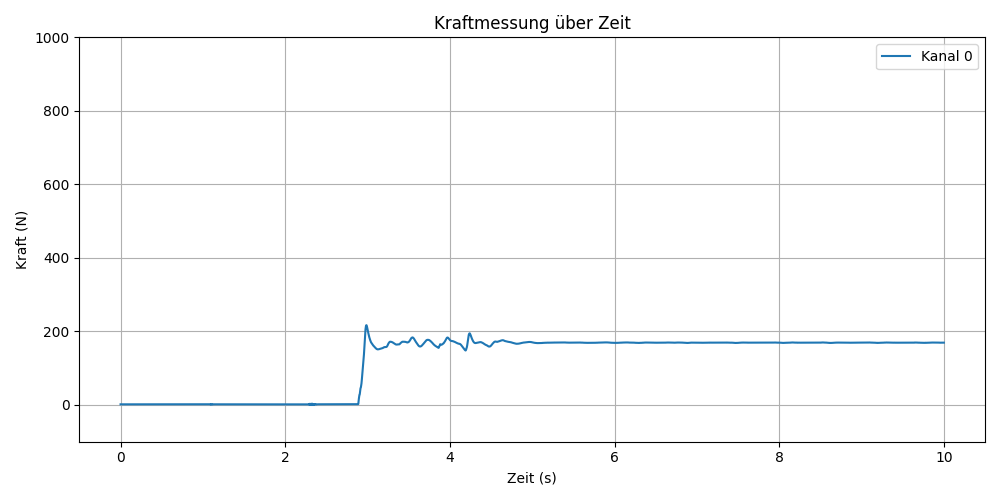

The data file committed next to this chart (first rows):
time, channel_0
0.000, 32826
0.001, 32825
0.002, 32824
0.003, 32828
0.004, 32824
0.005, 32824
0.006, 32826
0.007, 32830
0.008, 32826
0.009, 32825
0.010, 32824
0.011, 32823
0.012, 32823
0.013, 32824
0.014, 32827
0.015, 32826
0.016, 32826
0.017, 32823
0.018, 32824
0.019, 32826
0.020, 32825
0.021, 32828
0.022, 32827
0.023, 32825
0.024, 32825
0.025, 32827
0.026, 32830
0.027, 32827
0.028, 32828
0.029, 32830
0.030, 32827
0.031, 32824
0.032, 32826
0.033, 32824
0.034, 32828
0.035, 32829
0.036, 32826
0.037, 32826
0.038, 32828
0.039, 32827
0.040, 32828
0.041, 32826
0.042, 32826
0.043, 32825
0.044, 32826
0.045, 32825
0.046, 32825
0.047, 32825
0.048, 32829
0.049, 32829
0.050, 32827
0.051, 32827
0.052, 32826
0.053, 32827
0.054, 32827
0.055, 32825
0.056, 32826
0.057, 32826
0.058, 32826
0.059, 32824
... 9,940 more rows
